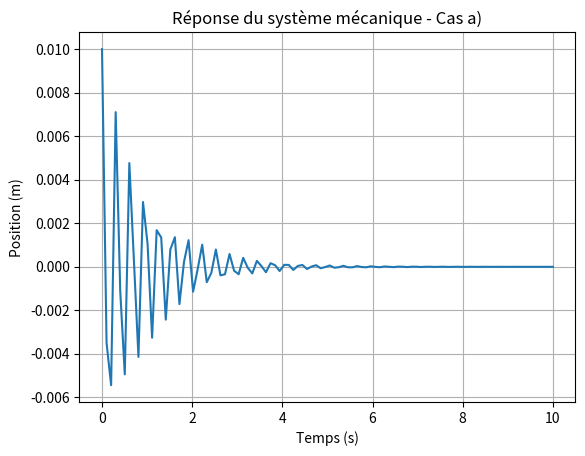
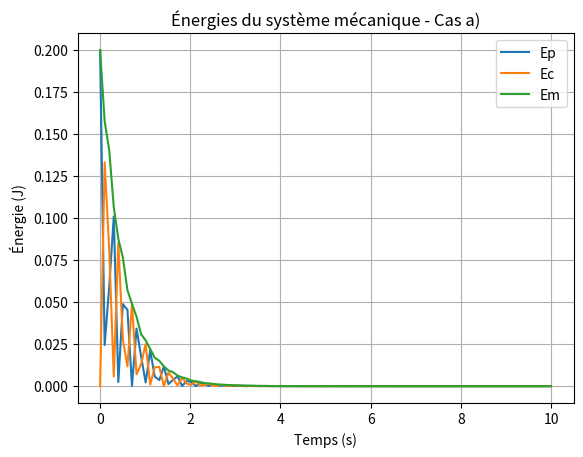

These charts were generated, in order, by the following Python code: (Note: this script raises an exception after producing the figures.)
# [redacted]
# [redacted]


import numpy as np
import matplotlib.pyplot as plt
from scipy.integrate import odeint

# Définition de la fonction pour le système mécanique
def systeme_mecanique(x, t, m, k, alpha, F):
    x1, x2 = x[0], x[1]  # x1 représente la position, x2 représente la vitesse
    dx1_dt = x2
    dx2_dt = (F - alpha * x2 - k * x1) / m  # équation différentielle du système

    return [dx1_dt, dx2_dt]


# Paramètres du système
m = 10  # masse en kg
k = 4000  # constante de raideur du ressort en N/m
alpha = 20  # coefficient de frottement en Ns/m

# Cas a) Oscillations libres avec F(t) = 0
F = 0  # force extérieure nulle

# Conditions initiales
x0 = 0.01  # position initiale en m
v0 = 0  # vitesse initiale en m/s
initial_conditions = [x0, v0]

# Temps
t = np.linspace(0, 10, 100)  # intervalle de temps de 0 à 10 secondes

# Résolution de l'équation différentielle du système
solution_a = odeint(systeme_mecanique, initial_conditions, t, args=(m, k, alpha, F))
x_a = solution_a[:, 0]  # position

# Calcul des énergies
Ep = 0.5 * k * x_a ** 2  # énergie potentielle
Ec = 0.5 * m * solution_a[:, 1] ** 2  # énergie cinétique
Em = Ep + Ec  # énergie mécanique

# Tracé des graphiques pour le cas a)
plt.figure()
plt.plot(t, x_a)
plt.xlabel('Temps (s)')
plt.ylabel('Position (m)')
plt.title('Réponse du système mécanique - Cas a)')
plt.grid(True)
plt.show()

plt.figure()
plt.plot(t, Ep, label='Ep')
plt.plot(t, Ec, label='Ec')
plt.plot(t, Em, label='Em')
plt.xlabel('Temps (s)')
plt.ylabel('Énergie (J)')
plt.title('Énergies du système mécanique - Cas a)')
plt.legend()
plt.grid(True)
plt.show()


# Cas b) Force extérieure F(t) = F0 * cos(ωt)
F0 = 100  # amplitude de la force en N
omega = 10  # fréquence de la force en rad/s

# Résolution de l'équation différentielle du système pour le cas b)
solution_b = odeint(systeme_mecanique, initial_conditions, t, args=(m, k, alpha, F0 * np.cos(omega * t)))
x_b = solution_b[:, 0]  # position

# Tracé de la réponse totale x en fonction du temps pour le cas b)
plt.figure()
plt.plot(t, x_b)
plt.xlabel('Temps (s)')
plt.ylabel('Position (m)')
plt.title('Réponse du système mécanique - Cas b)')
plt.grid(True)
plt.show()